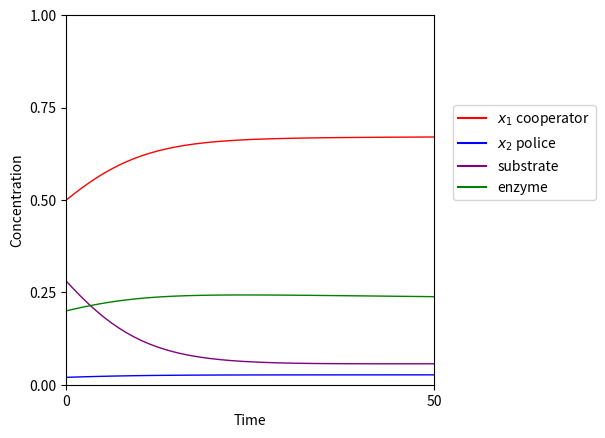

The script that saved this image:
import numpy as np
from scipy.integrate import odeint
import matplotlib.pyplot as plt
import matplotlib.lines as mlines
import matplotlib.patches as mpatches

#constants
a=1.0
m=8.0
d=0.01
q1=0.24
q2=0.25
k1=0.015
s0=1.0


#f(s,e) linear
def g(b,t):
    s=b[0]
    e=b[1]
    x1=b[2]
    x2=b[3]
    #differential equations
    dsdt=d*(s0-s)-((x1+x2)*(a*s*e))
    dedt=q1*x1*(a*s*e)-(d*e)
    dx1dt=x1*((1-q1)*(a*s*e)-d-(k1*(q2/(1-q2))*x2))
    dx2dt=x2*((1-q2)*(a*s*e)-d)
    return [dsdt,dedt,dx1dt,dx2dt]
'''

#f(s,e) Michaellis-menton
def g(b,t):
    s=b[0]
    e=b[1]
    p=b[2]
    x1=b[3]
    x2=b[4]
    x3=b[5]
    #differential equations
    dsdt=d*(s0-s)-(x1+x2+x3)*((m*m*s*e)/((a+s)*(a+e)))
    dedt=q1*x1*((m*m*s*e)/((a+s)*(a+e)))-d*e
    dpdt=q2*x2*((m*m*s*e)/((a+s)*(a+e)))-d*p
    dx1dt=x1*((1-q1)*((m*m*s*e)/((a+s)*(a+e)))-d-kk*p)
    dx2dt=x2*((1-q2)*((m*m*s*e)/((a+s)*(a+e)))-d)
    dx3dt=x3*(((m*m*s*e)/((a+s)*(a+e)))-d-k*p)
    return [dsdt,dedt,dpdt,dx1dt,dx2dt,dx3dt]
'''
xbig=50 #timesteps

t=np.linspace(0,xbig)
bo=[0.28,0.2,0.5,0.02]
b=odeint(g,bo,t)

#plot each variable
plt.plot(t,b[:,2],'r',linewidth=1.0)
plt.plot(t,b[:,3],'b',linewidth=1.0)
plt.plot(t,b[:,0],'purple',linewidth=1.0)
plt.plot(t,b[:,1],'green',linewidth=1.0)

#set axis lengths and ticks
plt.yticks(np.arange(0,1.1,step=0.25))
plt.ylim(bottom=0)
plt.xlim(0,xbig)
plt.xticks([0,xbig], visible=True)

#axis labels
plt.xlabel("Time")
plt.ylabel("Concentration")

#key
#line key
line1=mlines.Line2D([],[],color='red', label = '$x_1$ cooperator')
line2=mlines.Line2D([],[],color='blue', label='$x_2$ police')
line3=mlines.Line2D([],[],color='purple', label='substrate')
line4=mlines.Line2D([],[],color='green', label='enzyme')


#constants key
kdef=mpatches.Patch(color='white', label='k = %.2f' %k1)
amdef=mpatches.Patch(color='white', label='a= %.2f' %(a))
qsdef=mpatches.Patch(color='white', label=r'$q_1$=%.2f, $q_2$=%.2f' %(q1,q2))
s0def=mpatches.Patch(color='white', label=r'$s^0$=%.2f' %s0)
ddef=mpatches.Patch(color='white', label=r'd=%.2f' %d)


#legent location and components
plt.subplots_adjust(right=0.7)

#legend without constants
plt.legend(handles=[line1,line2,line3,line4,], 
           loc=(1.05,0.5))
#legend w/ constants
'''
plt.legend(handles=[line1,line2,line3,line4,kdef,amdef,qsdef,s0def,ddef], 
           loc=(0.9,0.5))
'''

#produce plot
plt.show()

    
